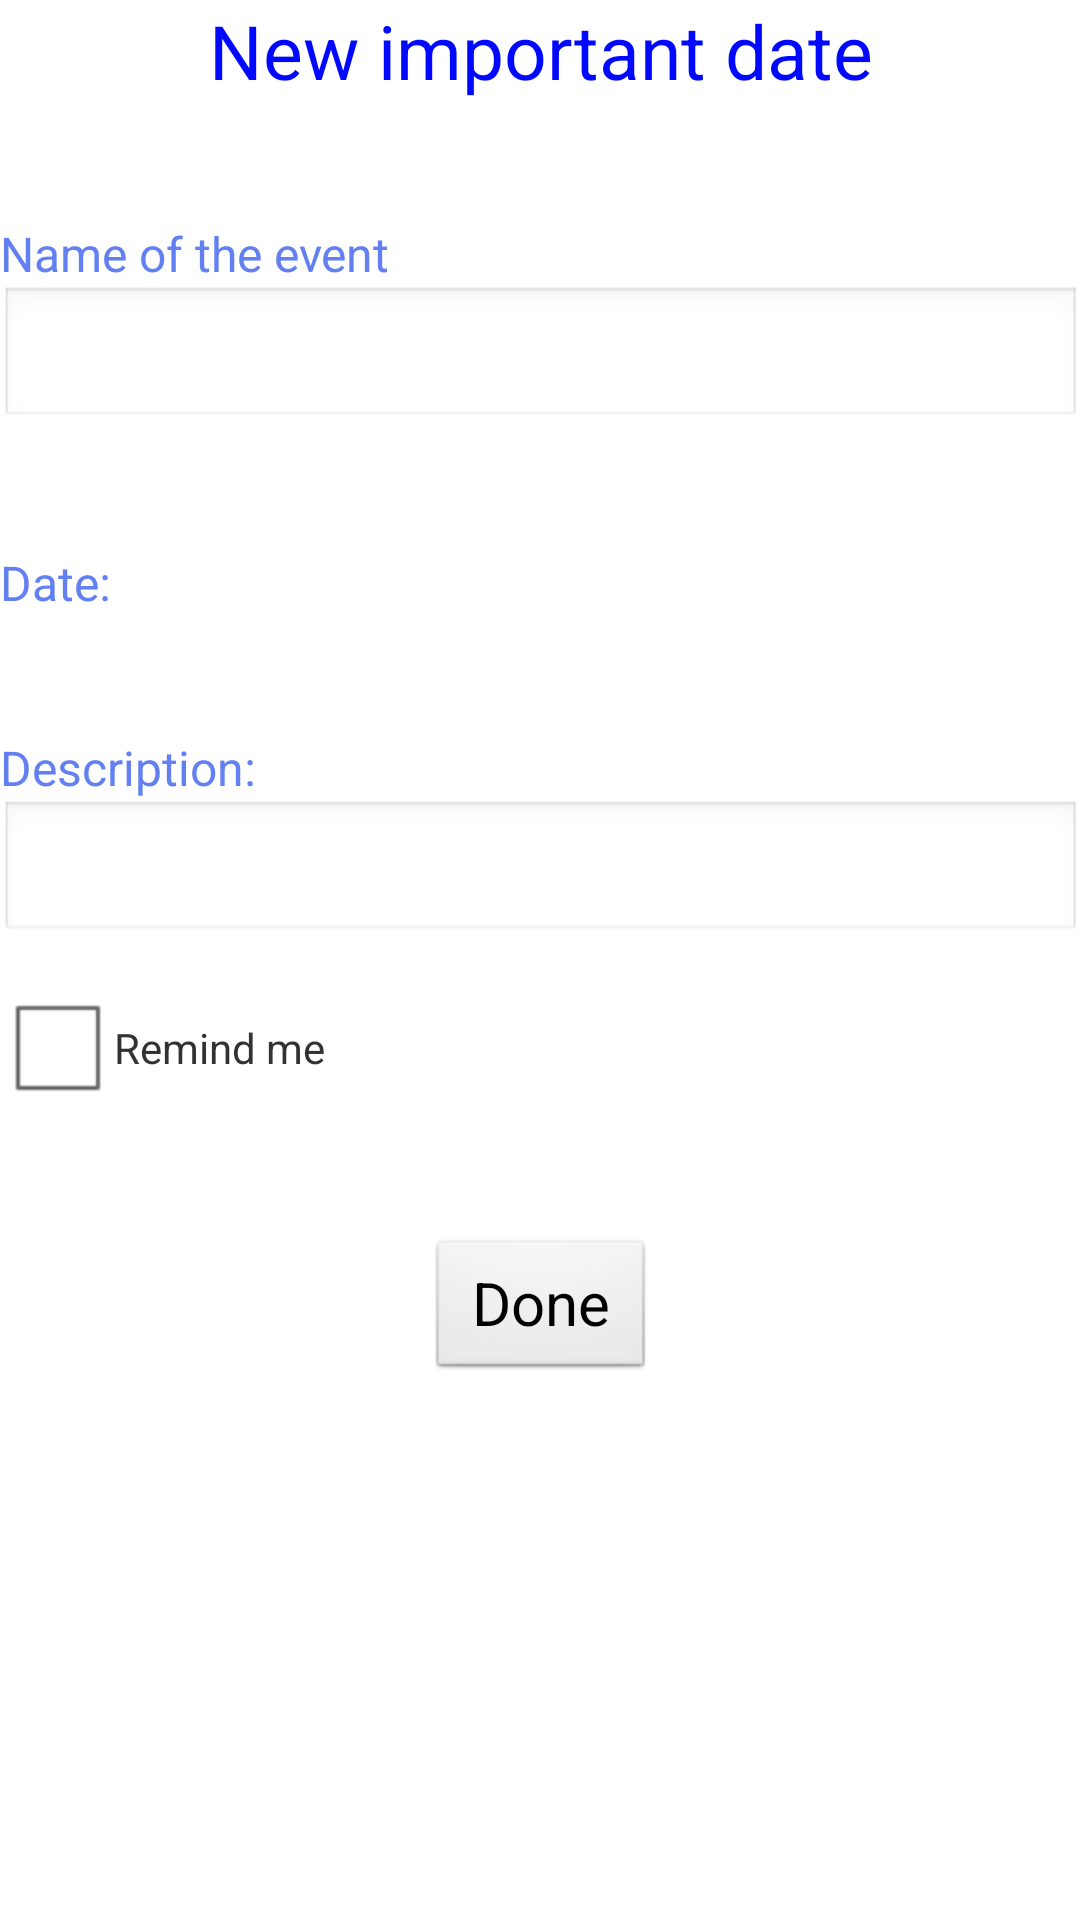

The Android layout XML behind this screen, and the referenced resources:
<!-- AndroidManifest.xml: application theme AppTheme -->
<!-- res/layout/add_imp_date.xml -->
<ScrollView xmlns:android="http://schemas.android.com/apk/res/android"
    xmlns:tools="http://schemas.android.com/tools"
    android:layout_width="match_parent"
    android:layout_height="match_parent"
    android:paddingBottom="@dimen/activity_vertical_margin"
    android:paddingLeft="@dimen/activity_horizontal_margin"
    android:paddingRight="@dimen/activity_horizontal_margin"
    android:paddingTop="@dimen/activity_vertical_margin"
    tools:context=".AddImpDate"
     >


    <RelativeLayout
        android:layout_width="match_parent"
        android:layout_height="wrap_content">
        
    <TextView
        android:id="@+id/newimpdatetv"
        android:layout_width="wrap_content"
        android:layout_height="wrap_content"
        android:layout_alignParentTop="true"
        android:layout_centerHorizontal="true"
        android:text="New important date"
        android:textSize="25sp"
        android:textColor="#0008FF" />
    
    <TextView
	       android:id="@+id/nametv"
	       android:layout_width="wrap_content"
	       android:layout_height="wrap_content"
	       android:layout_below="@+id/newimpdatetv"
	       android:layout_alignParentLeft="true"
	       android:layout_marginTop="40dp"
	       android:text="Name of the event "
	       android:textSize="16sp"
	       android:textColor="#6380F2" />
    
    <EditText
        android:id="@+id/addname"
        android:layout_height="wrap_content"
        android:layout_width="match_parent"
        android:layout_below="@+id/nametv" />
		    
	 <TextView
	       android:id="@+id/date"
	       android:layout_width="wrap_content"
	       android:layout_height="wrap_content"
	 	   android:layout_alignParentLeft="true"
	       android:layout_below="@+id/addname"
	       android:layout_marginTop="40dp"
	       android:text="Date: "
	       android:textSize="16sp"
	       android:textColor="#6380F2"	/>
     
     <TextView
	       android:id="@+id/desctv"
	       android:layout_width="wrap_content"
	       android:layout_height="wrap_content"
	       android:layout_alignLeft="@+id/nametv"
	       android:layout_below="@+id/date"
	       android:layout_marginTop="40dp"
	       android:text="Description: "
	       android:textSize="16sp"
	       android:textColor="#6380F2" />
    
    <EditText
        android:id="@+id/adddesc"
        android:layout_height="wrap_content"
        android:layout_width="match_parent"
        android:layout_below="@+id/desctv"/>"
        
    <CheckBox
        android:id="@+id/alarmcheck"
        android:layout_height="wrap_content"
        android:layout_width="wrap_content"
        android:layout_below="@+id/adddesc"
        android:layout_marginTop="10dp"
        />
    
    <TextView
        android:layout_height="wrap_content"
        android:layout_width="wrap_content"
        android:text="Remind me"
        android:layout_toRightOf="@+id/alarmcheck"
        android:layout_alignBaseline="@+id/alarmcheck"
        android:layout_marginRight="15dp"
        />
        
    
    <Button
        android:id="@+id/addimpdatedone"
        android:layout_height="wrap_content"
        android:layout_width="wrap_content"
        android:layout_centerHorizontal="true"
        android:layout_below="@+id/alarmcheck"
        android:layout_marginTop="40dp"
        android:onClick="done"
        android:text="Done"/>

</RelativeLayout>
</ScrollView>
<!-- resources referenced by this layout -->
<resources>
  <style name="AppTheme" parent="AppBaseTheme">
          
          <item name="android:buttonStyle">@style/button</item>
      </style>
  <style name="AppBaseTheme" parent="android:Theme.Light">
          
      </style>
  <style name="button" parent="@android:style/Widget.Button">
          <item name="android:textSize">20sp</item>
          <item name="android:paddingLeft">15dp</item>
          <item name="android:paddingRight">15dp</item>
      </style>
</resources>
